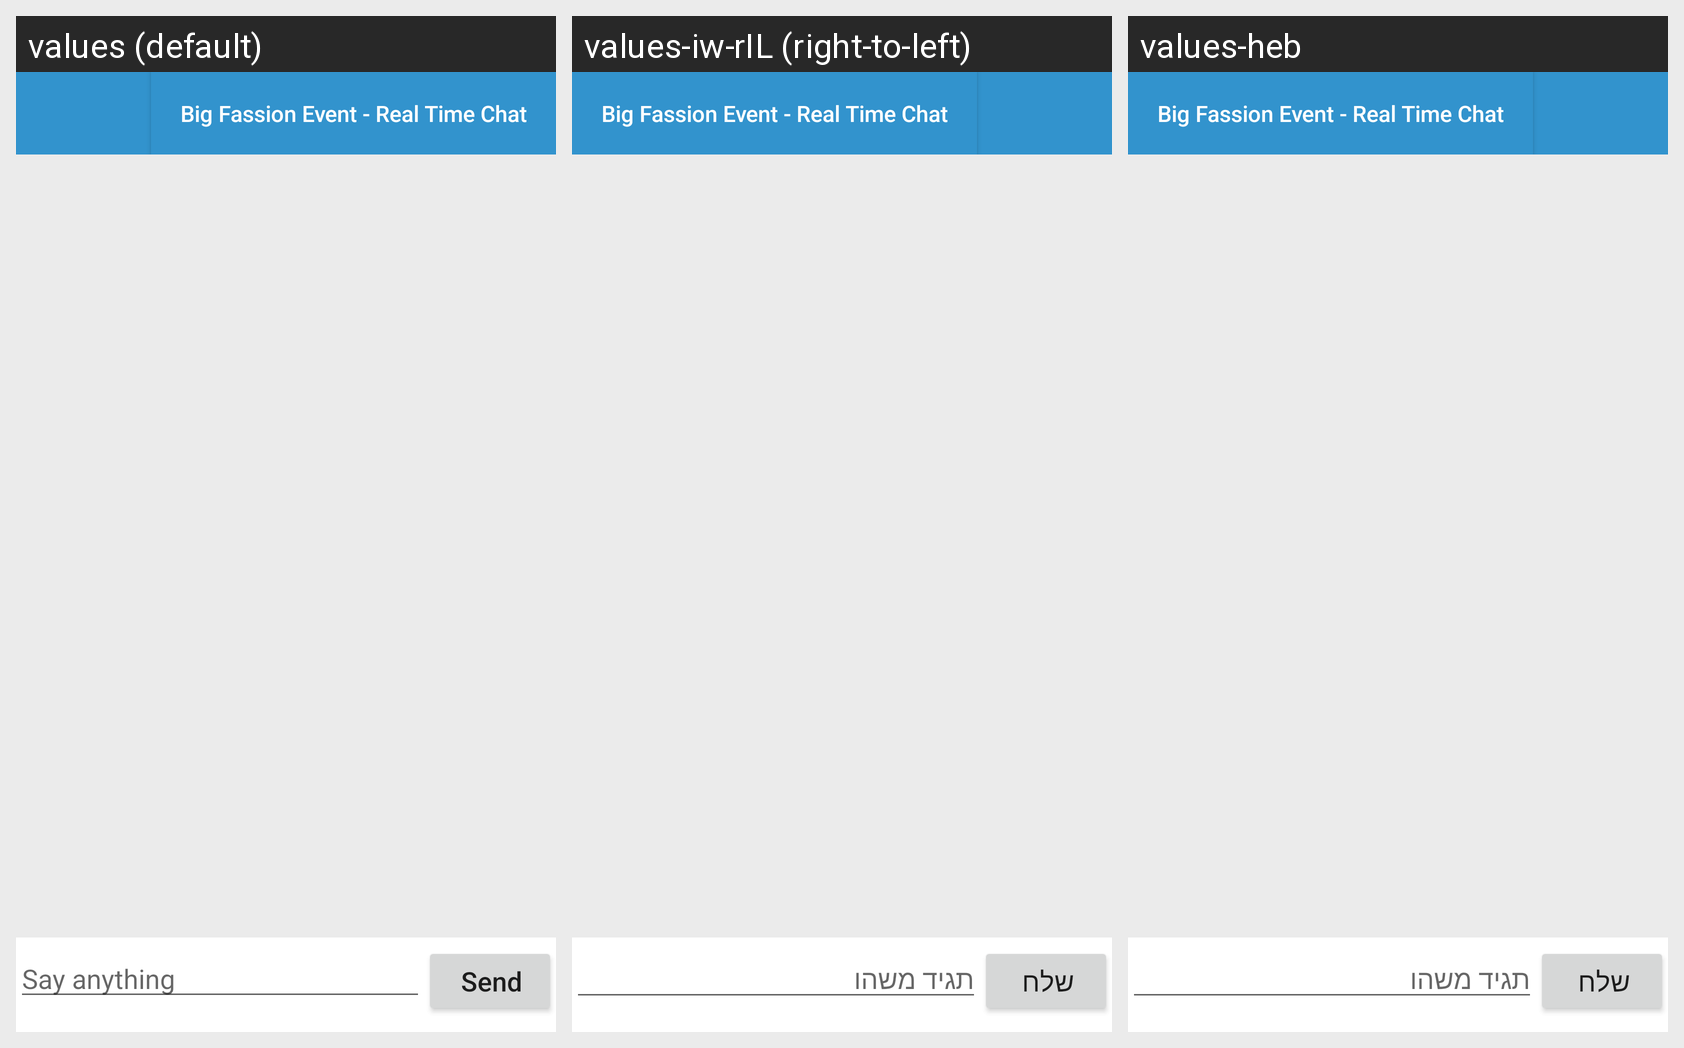

This grid shows one Android layout under several languages. Give, for every string resource on the screen, its name, the default text and each shown locale's text.
Android screen res/layout/activity_real_time_cahts.xml rendered under 3 locales, left to right: values (default), values-iw-rIL (right-to-left), values-heb. Device: Nexus 5 (rendered at 1080×1920; each locale shown at half size, 540×960, under a caption strip naming it); theme AppTheme.
Strings drawn on this screen, with the default value and each locale's value (text and hints the layout hard-codes, and strings that could not be matched under every locale, appear in the picture but are not listed):

message_hint
  values: Say anything
  values-iw-rIL: תגיד משהו
  values-heb: תגיד משהו

send
  values: Send
  values-iw-rIL: שלח
  values-heb: שלח
